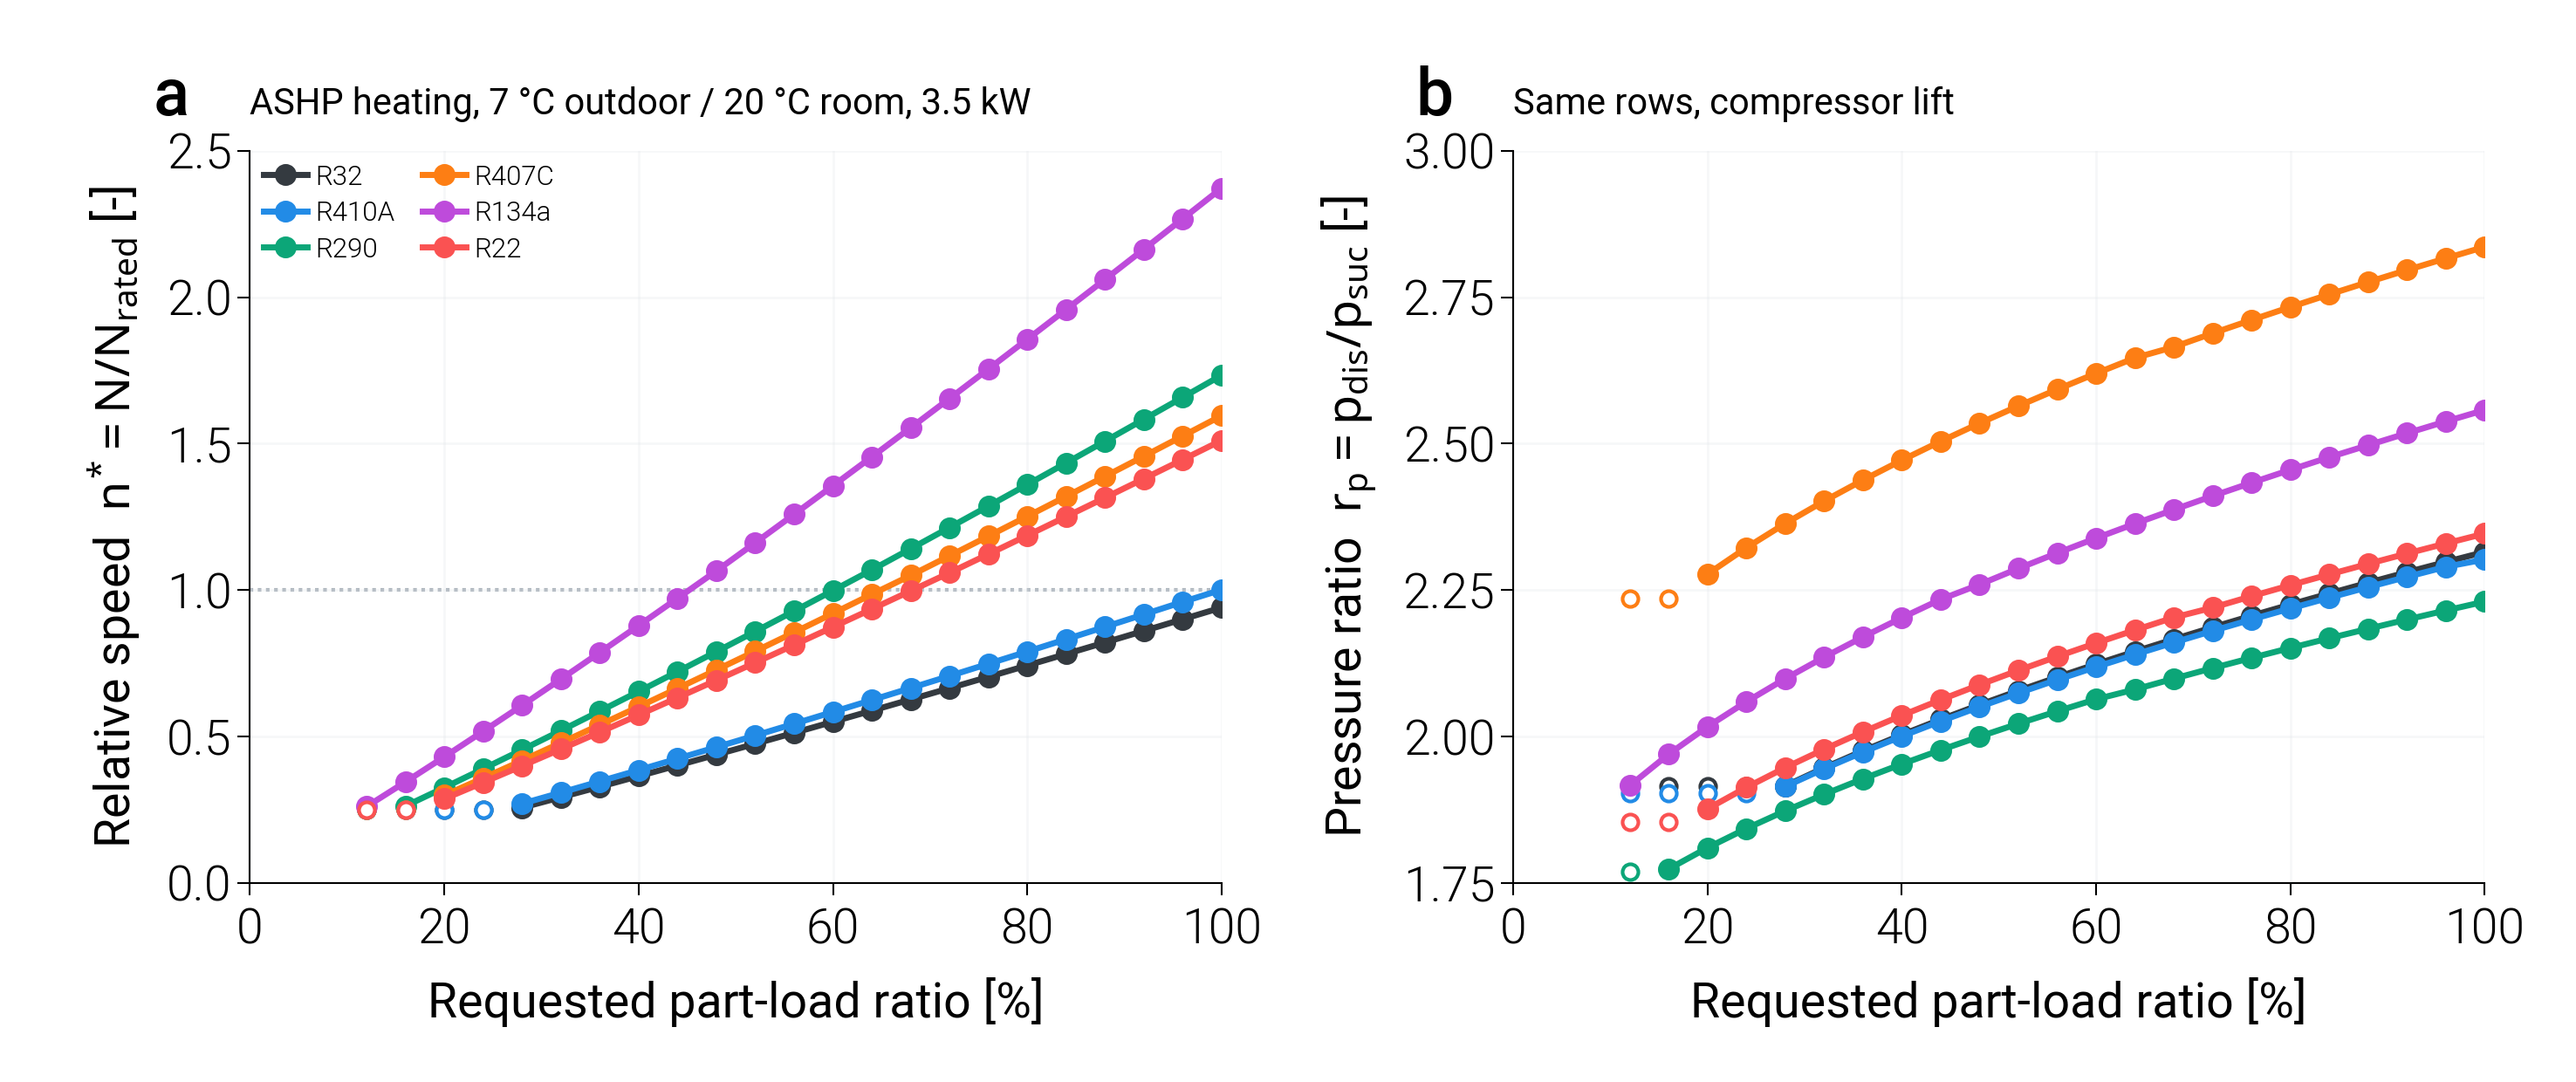

Values plotted in this chart, from the file beside it:
pass, case, refrigerant, PLR_requested, speed_bound, n_star, N, r_p, p_suc, p_dis, T_evap_sat, T_cond_sat, m_ref
fixed_disp, ASHP_heating, R32, 1.0, , 0.94, 56.4, 2.315, 809558, 1874073, -0.1363, 28.92, 0.01098
fixed_disp, ASHP_heating, R32, 0.96, , 0.9, 54, 2.298, 812402, 1866740, -0.02684, 28.77, 0.01054
fixed_disp, ASHP_heating, R32, 0.92, , 0.8602, 51.61, 2.28, 815327, 1859199, 0.08537, 28.61, 0.01011
fixed_disp, ASHP_heating, R32, 0.88, , 0.8207, 49.24, 2.262, 818378, 1851441, 0.2021, 28.45, 0.009669
fixed_disp, ASHP_heating, R32, 0.84, , 0.7813, 46.88, 2.244, 821514, 1843469, 0.3218, 28.29, 0.009232
fixed_disp, ASHP_heating, R32, 0.8, , 0.7422, 44.53, 2.225, 824782, 1835295, 0.4461, 28.12, 0.008794
fixed_disp, ASHP_heating, R32, 0.76, , 0.7032, 42.19, 2.206, 828153, 1826874, 0.5739, 27.95, 0.008357
fixed_disp, ASHP_heating, R32, 0.72, , 0.6645, 39.87, 2.186, 831674, 1818217, 0.707, 27.76, 0.00792
fixed_disp, ASHP_heating, R32, 0.68, , 0.626, 37.56, 2.166, 835366, 1809249, 0.8461, 27.58, 0.007482
fixed_disp, ASHP_heating, R32, 0.64, , 0.5878, 35.27, 2.145, 839190, 1799995, 0.9897, 27.38, 0.007044
fixed_disp, ASHP_heating, R32, 0.6, , 0.5498, 32.99, 2.123, 843219, 1790399, 1.14, 27.18, 0.006606
fixed_disp, ASHP_heating, R32, 0.56, , 0.5121, 30.73, 2.101, 847432, 1780448, 1.298, 26.97, 0.006168
fixed_disp, ASHP_heating, R32, 0.52, , 0.4747, 28.48, 2.078, 851864, 1770067, 1.462, 26.75, 0.00573
fixed_disp, ASHP_heating, R32, 0.48, , 0.4375, 26.25, 2.054, 856551, 1759265, 1.635, 26.52, 0.005292
fixed_disp, ASHP_heating, R32, 0.44, , 0.4006, 24.04, 2.029, 861531, 1747948, 1.819, 26.27, 0.004853
fixed_disp, ASHP_heating, R32, 0.4, , 0.3641, 21.84, 2.003, 866849, 1736038, 2.014, 26.02, 0.004414
fixed_disp, ASHP_heating, R32, 0.36, , 0.3279, 19.67, 1.975, 872522, 1723453, 2.221, 25.74, 0.003975
fixed_disp, ASHP_heating, R32, 0.32, , 0.292, 17.52, 1.946, 878662, 1710101, 2.444, 25.45, 0.003536
fixed_disp, ASHP_heating, R32, 0.28, , 0.2565, 15.39, 1.915, 885365, 1695784, 2.686, 25.14, 0.003096
fixed_disp, ASHP_heating, R32, 0.24, min, 0.25, 15.0, 1.915, 884152, 1693132, 2.642, 25.08, 0.003007
fixed_disp, ASHP_heating, R32, 0.2, min, 0.25, 15.0, 1.915, 884152, 1693132, 2.642, 25.08, 0.003007
fixed_disp, ASHP_heating, R32, 0.16, min, 0.25, 15.0, 1.915, 884152, 1693132, 2.642, 25.08, 0.003007
fixed_disp, ASHP_heating, R32, 0.12, min, 0.25, 15.0, 1.915, 884152, 1693132, 2.642, 25.08, 0.003007
fixed_disp, ASHP_heating, R410A, 1.0, , 1.001, 60.05, 2.302, 796405, 1833407, -0.06598, 28.84, 0.01623
fixed_disp, ASHP_heating, R410A, 0.96, , 0.9593, 57.56, 2.29, 797890, 1826775, -0.007572, 28.7, 0.01558
fixed_disp, ASHP_heating, R410A, 0.92, , 0.9165, 54.99, 2.272, 800740, 1819539, 0.1043, 28.55, 0.01492
fixed_disp, ASHP_heating, R410A, 0.88, , 0.874, 52.44, 2.255, 803679, 1812123, 0.2193, 28.39, 0.01427
fixed_disp, ASHP_heating, R410A, 0.84, , 0.8316, 49.9, 2.237, 806739, 1804518, 0.3388, 28.23, 0.01362
fixed_disp, ASHP_heating, R410A, 0.8, , 0.7896, 47.38, 2.218, 809887, 1796698, 0.4613, 28.07, 0.01297
fixed_disp, ASHP_heating, R410A, 0.76, , 0.7478, 44.87, 2.2, 813175, 1788618, 0.5889, 27.89, 0.01232
fixed_disp, ASHP_heating, R410A, 0.72, , 0.7063, 42.38, 2.18, 816586, 1780319, 0.7209, 27.71, 0.01167
fixed_disp, ASHP_heating, R410A, 0.68, , 0.665, 39.9, 2.16, 820148, 1771736, 0.8582, 27.53, 0.01102
fixed_disp, ASHP_heating, R410A, 0.64, , 0.624, 37.44, 2.14, 823882, 1762859, 1.002, 27.34, 0.01037
fixed_disp, ASHP_heating, R410A, 0.6, , 0.5833, 35, 2.119, 827773, 1753643, 1.151, 27.14, 0.009721
fixed_disp, ASHP_heating, R410A, 0.56, , 0.543, 32.58, 2.097, 831862, 1744100, 1.307, 26.93, 0.009072
fixed_disp, ASHP_heating, R410A, 0.52, , 0.5029, 30.17, 2.074, 836162, 1734148, 1.47, 26.71, 0.008422
fixed_disp, ASHP_heating, R410A, 0.48, , 0.4632, 27.79, 2.05, 840716, 1723789, 1.643, 26.49, 0.007774
fixed_disp, ASHP_heating, R410A, 0.44, , 0.4238, 25.43, 2.026, 845534, 1712919, 1.824, 26.25, 0.007125
fixed_disp, ASHP_heating, R410A, 0.4, , 0.3848, 23.09, 2, 850683, 1701464, 2.018, 25.99, 0.006476
fixed_disp, ASHP_heating, R410A, 0.36, , 0.3461, 20.77, 1.973, 856197, 1689362, 2.224, 25.72, 0.005828
fixed_disp, ASHP_heating, R410A, 0.32, , 0.3079, 18.48, 1.945, 862143, 1676522, 2.445, 25.43, 0.00518
fixed_disp, ASHP_heating, R410A, 0.28, , 0.2701, 16.21, 1.914, 868614, 1662740, 2.684, 25.12, 0.004533
fixed_disp, ASHP_heating, R410A, 0.24, min, 0.25, 15.0, 1.903, 869982, 1655228, 2.734, 24.95, 0.004173
fixed_disp, ASHP_heating, R410A, 0.2, min, 0.25, 15.0, 1.903, 869982, 1655228, 2.734, 24.95, 0.004173
fixed_disp, ASHP_heating, R410A, 0.16, min, 0.25, 15.0, 1.903, 869982, 1655228, 2.734, 24.95, 0.004173
fixed_disp, ASHP_heating, R410A, 0.12, min, 0.25, 15.0, 1.903, 869982, 1655228, 2.734, 24.95, 0.004173
fixed_disp, ASHP_heating, R290, 1.0, , 1.733, 104, 2.23, 472215, 1053085, -0.1551, 29.02, 0.009564
fixed_disp, ASHP_heating, R290, 0.96, , 1.658, 99.48, 2.215, 473727, 1049295, -0.05046, 28.87, 0.009179
fixed_disp, ASHP_heating, R290, 0.92, , 1.583, 94.97, 2.2, 475287, 1045409, 0.05722, 28.72, 0.008795
fixed_disp, ASHP_heating, R290, 0.88, , 1.508, 90.49, 2.184, 476902, 1041407, 0.1684, 28.57, 0.008411
fixed_disp, ASHP_heating, R290, 0.84, , 1.434, 86.03, 2.168, 478562, 1037307, 0.2823, 28.41, 0.008027
fixed_disp, ASHP_heating, R290, 0.8, , 1.36, 81.59, 2.151, 480294, 1033090, 0.401, 28.24, 0.007643
fixed_disp, ASHP_heating, R290, 0.76, , 1.286, 77.19, 2.134, 482084, 1028766, 0.5233, 28.08, 0.007259
fixed_disp, ASHP_heating, R290, 0.72, , 1.213, 72.8, 2.117, 483952, 1024300, 0.6505, 27.9, 0.006876
fixed_disp, ASHP_heating, R290, 0.68, , 1.141, 68.44, 2.099, 485894, 1019674, 0.7823, 27.72, 0.006492
fixed_disp, ASHP_heating, R290, 0.64, , 1.069, 64.12, 2.08, 487917, 1014915, 0.9193, 27.53, 0.006109
fixed_disp, ASHP_heating, R290, 0.6, , 0.9979, 59.88, 2.063, 489553, 1010124, 1.03, 27.34, 0.005726
fixed_disp, ASHP_heating, R290, 0.56, , 0.9279, 55.67, 2.043, 491865, 1004819, 1.185, 27.13, 0.005342
fixed_disp, ASHP_heating, R290, 0.52, , 0.8583, 51.5, 2.022, 494307, 999318, 1.349, 26.92, 0.004958
fixed_disp, ASHP_heating, R290, 0.48, , 0.7893, 47.36, 2, 496876, 993557, 1.521, 26.69, 0.004574
... 78 more rows
